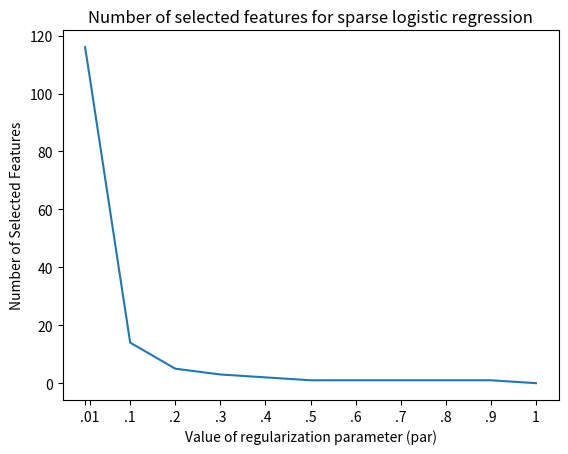

Write the Python code that produced this figure.
from matplotlib import pyplot as plt

par=[0,0.01, 0.1, 0.2, 0.3, 0.4, 0.5, 0.6, 0.7, 0.8, 0.9, 1]
auc= [0.6392,    0.6297 ,   0.6995  ,  0.6794  ,  0.6450  ,  0.6230 ,   0.6220  ,  0.6220  ,  0.6220  ,  0.6220  ,  0.6220,    0.5000]
no_feature=[116,   106   , 14   ,  5     ,3    , 2   ,  1    , 1    , 1   ,  1     ,1 ,    0]

x_labels=['','.01','.1','.2','.3','.4','.5','.6','.7','.8','.9','1']
y_labels=[]
y_vals=[]
x=0.50
while(x<=0.76):
    y_labels.append(str(x))
    y_vals.append(x)
    x+=0.02
plt.xticks(par,x_labels)
#plt.yticks(y_vals,y_labels)
plt.plot(par,no_feature)
plt.xlabel('Value of regularization parameter (par)')
plt.ylabel('Number of Selected Features')
plt.title('Number of selected features for sparse logistic regression')
plt.savefig("q2_nuf.png")
